Run: headless pygame with SDL's dummy video driver; simulated clock (each Clock.tick advances the game by its frame time, no real sleeping); random seed 0; keys injected as events and as key.get_pressed() state; no mouse input.
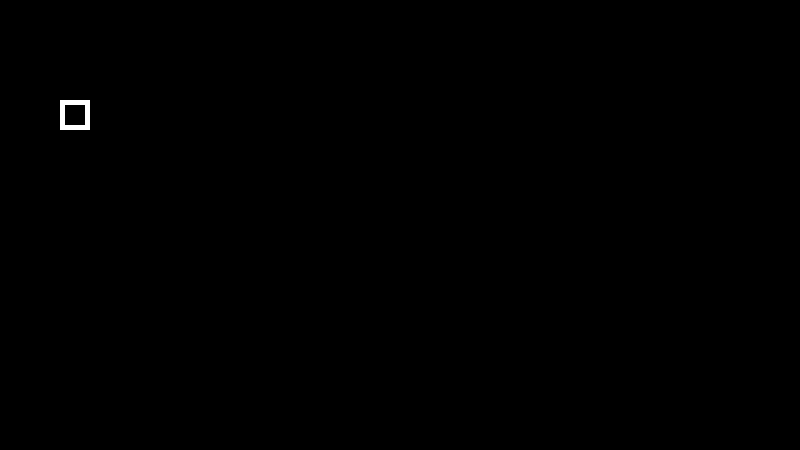
Frame 1 of 1 · flips 1–60 · no input

The pygame program that drew these frames:

"""A template for your PyGame programs.

Sam Scott, January 7, 2015"""

import pygame, time

# initialize the pygame code
pygame.init()
# change the numbers below to specify a window size
surface = pygame.display.set_mode([800,450]) 

x = 1
while x <= 800:
    # draw the shape
    color = pygame.Color("white")
    rect = pygame.Rect(x, 100, 30, 30)
    pygame.draw.rect(surface, color, rect, 5)
    pygame.display.flip()
    
    # pause
    time.sleep(1/60)
    
    # erase the shape
    color = pygame.Color("black")
    pygame.draw.rect(surface, color, rect, 5)
    
    # update animation variables
    x = x + 1
    
    if pygame.event.peek(pygame.QUIT):
        pygame.display.quit()
        quit()

# pause to get a look at what you've created
time.sleep(5)

# you need this line to close the display window when the program is finished
pygame.display.quit()
